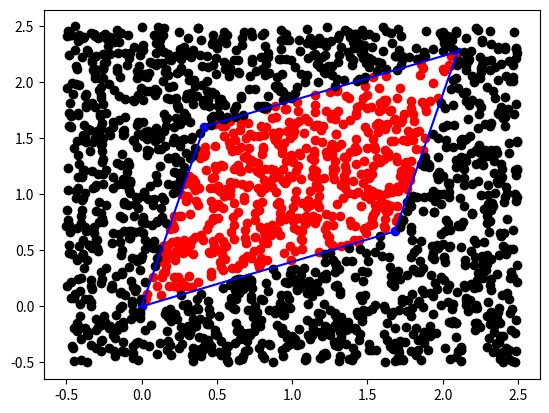

Reproduce this figure in Python.
# -*- coding: utf-8 -*-
"""
Created on Fri Jul 20 09:51:27 2018
@author: rday
"""

import numpy as np
import matplotlib.pyplot as plt
from operator import itemgetter



def what_side(point,edge):
    '''
    The 'side' of a line edge point sits on, defined by the sign of the sin function for the angle between the two, assuming a common origin.
    args:
        point --numpy array of 2 float
        edge -- numpy array of 4 float
        
    return:
        +/-1 or 0 for sign of the cross product, which in 2D is a float, equivalent to |point||edge|sin(THETA)
    '''
    return np.sign(np.cross(point,edge))

def crossing(p1,p2,e):
    '''
    Find if the line defined by the points p1 and p2 cross the line e. If the 'side' of e changes between p1 and p2, then there is a crossing point of e
    between p1 and p2/
    args:
        p1,p2 -- numpy array of 2 float
        e -- numpy array of 4 float
    return:
        Boolean: if sign changes, True, else False
    '''
    
    s1 = what_side((p1-e[:2]),e[:2]-e[2:])
    s2 = what_side((p2-e[:2]),e[:2]-e[2:])
    if s1!=s2:
        if s1==0 or s2==0:
            return True
        else:
            return True
    elif s1==s2 and s1!=0:
        return False
    elif s1==s2 and s1==0:
        return False
    
def edge_cross(p1,p2,e2,e1):
    '''
    Find if the point where the two lines cross: that defined by our point and its automated endpoint, and the linesegment 
    forming the side of the parallelogram.
    args:
        p1,p2,e2,e1: length 2 numpy arrays of float defining the endpoints of the two lines
    return:
        if the two do indeed cross along the length of e1-->e2, then return True, else False
    '''
    me = (e2-e1)/np.linalg.norm(e2-e1)
    mp = (p2-p1)/np.linalg.norm(p2-p1)

    try:
        B = (me[0]*(p1[1]-e1[1]) - me[1]*(p1[0]-e1[0]))/(mp[0]*me[1]-mp[1]*me[0])
        inter = p1 + B*mp
        
    except ZeroDivisionError:
        print('Help--division by zero!')
        return False
    if 0<=np.dot(inter-e1,me)<np.dot(e2-e1,me):
        return True
    else:
        return False
    
def in_pgram(p2D,e2D,maxlen):
    '''
    Is a point p2D inside the parallelogram defined by e2D edges? Create a line-segment beginning
    at p2D and extend along a length maxlen in length. If this line crosses an even number of edges,
    then it is outside, else inside
    args:
        p2D -- numpy array of 2 float
        e2D -- numpy array of 4x4 float defining the endpoints of the edges in 2D
        maxlen -- length of the line-segment -- must be larger than the region of interest!
    return:
        Boolean True if p2D is inside e2D, else False
    '''
    
    p2D2 = p2D + np.array([277,331])*maxlen
    p2D = np.around(p2D,4)
    crossings = 0

    for e in e2D:
        cross_edge = crossing(p2D,p2D2,e)
        if cross_edge:
            boolc = edge_cross(p2D,p2D2,e[:2],e[2:])
            if boolc:
                crossings+=1
    if np.mod(crossings,2)==0:
        return False
    else:
        return True
    
def plot(pts,inside,outside,edges):
    '''
    Diagnostic function, for plotting a defined parallelogram, alongside a set of points, coloured corresponding
    to whether or not they are indeed inside the shape, or not
    args:
        pts -- points to check for in/out condition (numpy array of Nx2 dimensional floats)
        inside,outside -- numpy arrays of coordinates from pts corresponding to those inside and outside the shape, respectively
        edges -- numpy array of 4x4 float indicating coordinates of the shape's corners
    return None
    '''
    fig = plt.figure()
    ax = fig.add_subplot(111)
    
    ax.scatter(pts[:,0],pts[:,1],c='b')
    for i in range(4):
        tmp = np.reshape(edges[np.mod(i,4)],(2,2))
        ax.plot(tmp[:,0],tmp[:,1],c='b')
    ax.scatter(inside[:,0],inside[:,1],c='r')
    ax.scatter(outside[:,0],outside[:,1],c='k')
    return None
    
def check_in(points,edges):
    '''
    Check a set of points for the condition of being inside the shape defined by edges.
    args:
        points -- numpy array of Nx2 float
        edges -- numpy array of 4x4 float (edges of shape)
    return:
        inside,outside -- numpy arrays of Yx2 and (N-Y)x2 float respectively
    '''
    inside = []
    outside = []
    for p in points:
        if in_pgram(p,edges,5):
            inside.append([p[0],p[1]])
        else:
            outside.append([p[0],p[1]])
    if len(inside)==0:
        print('No points inside this form!')
    return np.array(inside),np.array(outside)

def sort_pts(pts):
    '''
    Sort the edges corresponding to their order, such that continuous, convex edges can be defined.
    Define a centre of mass coordinate as origin, and then find the angle the points make to this common
    origin. In this way, a simple ordering based on the angle can be defined.
    args:
        pts -- numpy array of 4x2 float
    return:
        sorted points numpy array of 4x3 float
    '''
    com = np.sum(pts,0)*0.25
    pt_s = np.zeros((4,np.shape(pts)[1]+1))
    pt_s[:,:2] = pts
    pt_s[:,2] = np.mod(np.arctan2(pt_s[:,1]-com[1],pt_s[:,0]-com[0])*180/np.pi,360)
    pt_s = sorted(pt_s,key=itemgetter(2))
    return np.array(pt_s)[:,:2]
    
if __name__ == "__main__":
    
    a,b = np.array([2*np.random.random() for i in range(2)]),np.array([2*np.random.random() for i in range(2)])
    pts = sort_pts(np.array([np.zeros(2),a,a+b,b]))
    pts2 = np.array([[np.random.random()*3-.5,np.random.random()*3-0.5] for ii in range(2000)])
    edges = np.array([[*pts[np.mod(ii,4)],*pts[np.mod(ii+1,4)]] for ii in range(4)])
    
    inside,outside = check_in(pts2,edges)
    
    plot(pts,inside,outside,edges)